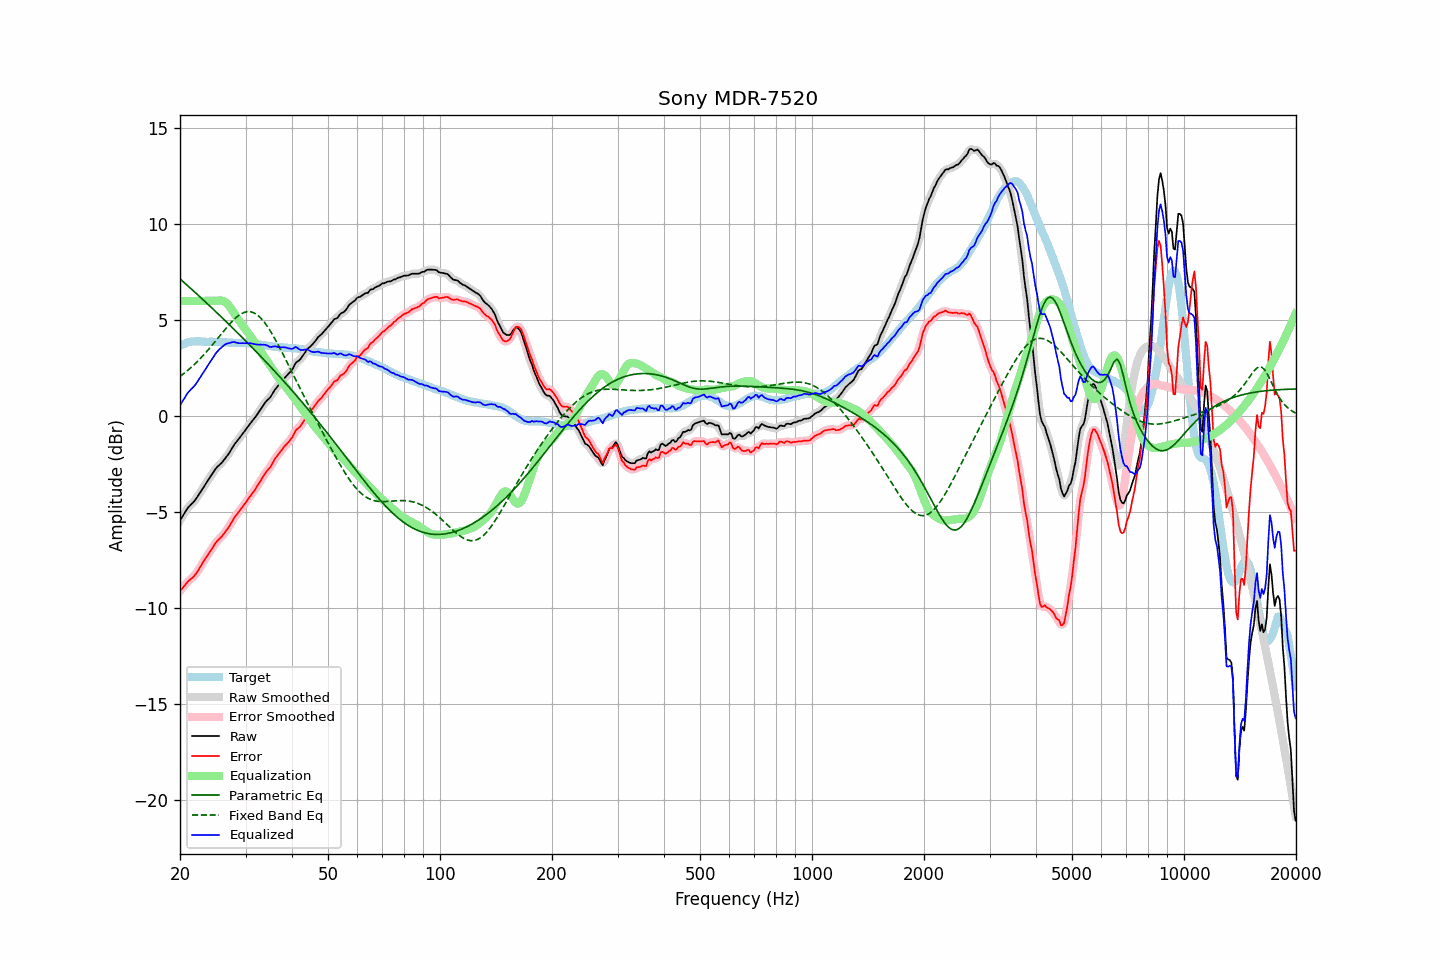

The table this chart was drawn from, first rows:
frequency, raw, error, smoothed, error_smoothed, equalization, parametric_eq, fixed_band_eq, equalized_raw, equalized_smoothed, target
20.00, -5.44, -9.11, -5.45, -9.12, 6.00, 7.15, 2.06, 0.56, 0.55, 3.67
20.20, -5.31, -9.02, -5.30, -9.01, 6.00, 7.08, 2.13, 0.69, 0.70, 3.71
20.40, -5.17, -8.92, -5.16, -8.91, 6.00, 7.00, 2.19, 0.83, 0.84, 3.75
20.61, -5.04, -8.81, -5.03, -8.81, 6.00, 6.93, 2.26, 0.96, 0.97, 3.77
20.81, -4.90, -8.71, -4.90, -8.71, 6.00, 6.85, 2.32, 1.10, 1.10, 3.81
21.02, -4.77, -8.62, -4.78, -8.63, 6.00, 6.78, 2.40, 1.23, 1.22, 3.85
21.23, -4.69, -8.55, -4.68, -8.55, 6.00, 6.70, 2.47, 1.31, 1.32, 3.86
21.44, -4.60, -8.48, -4.60, -8.48, 6.00, 6.63, 2.54, 1.40, 1.40, 3.88
21.66, -4.52, -8.41, -4.52, -8.41, 6.00, 6.55, 2.62, 1.48, 1.48, 3.89
21.87, -4.43, -8.32, -4.42, -8.32, 6.00, 6.47, 2.70, 1.57, 1.58, 3.89
22.09, -4.32, -8.22, -4.31, -8.21, 6.00, 6.40, 2.78, 1.68, 1.69, 3.90
22.31, -4.19, -8.09, -4.19, -8.09, 6.00, 6.32, 2.86, 1.81, 1.81, 3.90
22.54, -4.05, -7.95, -4.05, -7.95, 6.00, 6.24, 2.94, 1.95, 1.95, 3.90
22.76, -3.92, -7.81, -3.92, -7.81, 6.00, 6.17, 3.03, 2.08, 2.08, 3.89
22.99, -3.79, -7.67, -3.79, -7.67, 6.00, 6.09, 3.12, 2.21, 2.21, 3.88
23.22, -3.66, -7.54, -3.66, -7.53, 6.00, 6.01, 3.21, 2.34, 2.34, 3.88
23.45, -3.53, -7.40, -3.53, -7.40, 6.00, 5.93, 3.30, 2.47, 2.47, 3.87
23.69, -3.41, -7.28, -3.41, -7.27, 6.00, 5.86, 3.40, 2.59, 2.59, 3.87
23.92, -3.28, -7.14, -3.28, -7.15, 6.00, 5.78, 3.50, 2.72, 2.72, 3.87
24.16, -3.15, -7.02, -3.15, -7.03, 6.00, 5.70, 3.60, 2.85, 2.85, 3.88
24.40, -3.03, -6.90, -3.02, -6.89, 6.00, 5.62, 3.70, 2.97, 2.98, 3.88
24.65, -2.90, -6.77, -2.89, -6.76, 6.00, 5.54, 3.80, 3.10, 3.11, 3.86
24.89, -2.77, -6.63, -2.78, -6.64, 6.00, 5.46, 3.90, 3.24, 3.23, 3.86
25.14, -2.67, -6.53, -2.67, -6.54, 6.01, 5.38, 4.00, 3.34, 3.34, 3.86
25.39, -2.59, -6.45, -2.59, -6.45, 6.02, 5.30, 4.11, 3.43, 3.43, 3.86
25.65, -2.51, -6.36, -2.51, -6.36, 6.02, 5.22, 4.21, 3.51, 3.52, 3.85
25.91, -2.43, -6.27, -2.42, -6.27, 6.02, 5.14, 4.31, 3.59, 3.59, 3.84
26.16, -2.33, -6.17, -2.33, -6.17, 5.99, 5.06, 4.42, 3.66, 3.66, 3.84
26.43, -2.22, -6.06, -2.22, -6.06, 5.95, 4.98, 4.52, 3.73, 3.72, 3.84
26.69, -2.11, -5.95, -2.11, -5.95, 5.88, 4.90, 4.62, 3.77, 3.77, 3.84
26.96, -2.00, -5.83, -2.00, -5.83, 5.79, 4.82, 4.72, 3.79, 3.80, 3.83
27.23, -1.87, -5.70, -1.87, -5.70, 5.69, 4.73, 4.81, 3.82, 3.82, 3.83
27.50, -1.73, -5.56, -1.73, -5.55, 5.57, 4.65, 4.90, 3.84, 3.84, 3.83
27.77, -1.59, -5.40, -1.59, -5.41, 5.45, 4.57, 4.99, 3.86, 3.85, 3.82
28.05, -1.46, -5.27, -1.47, -5.28, 5.31, 4.49, 5.07, 3.85, 3.85, 3.82
28.33, -1.36, -5.16, -1.36, -5.16, 5.18, 4.41, 5.14, 3.82, 3.83, 3.80
28.62, -1.25, -5.05, -1.25, -5.05, 5.06, 4.32, 5.21, 3.81, 3.81, 3.80
28.90, -1.15, -4.95, -1.14, -4.95, 4.94, 4.24, 5.27, 3.79, 3.80, 3.80
29.19, -1.03, -4.83, -1.03, -4.84, 4.83, 4.16, 5.33, 3.80, 3.79, 3.80
29.48, -0.92, -4.73, -0.92, -4.73, 4.72, 4.07, 5.37, 3.80, 3.80, 3.81
29.78, -0.81, -4.61, -0.81, -4.61, 4.60, 3.99, 5.40, 3.79, 3.80, 3.80
30.08, -0.69, -4.50, -0.69, -4.49, 4.49, 3.90, 5.43, 3.80, 3.80, 3.81
30.38, -0.58, -4.37, -0.58, -4.37, 4.38, 3.82, 5.44, 3.80, 3.80, 3.79
30.68, -0.47, -4.25, -0.47, -4.25, 4.26, 3.73, 5.44, 3.79, 3.80, 3.79
30.99, -0.35, -4.12, -0.36, -4.13, 4.14, 3.65, 5.43, 3.79, 3.79, 3.77
31.30, -0.25, -4.02, -0.25, -4.02, 4.03, 3.56, 5.41, 3.77, 3.77, 3.77
31.61, -0.15, -3.92, -0.15, -3.91, 3.90, 3.48, 5.38, 3.75, 3.76, 3.77
31.93, -0.04, -3.79, -0.04, -3.79, 3.78, 3.39, 5.33, 3.74, 3.74, 3.75
32.24, 0.08, -3.66, 0.08, -3.66, 3.65, 3.30, 5.28, 3.73, 3.73, 3.74
32.57, 0.20, -3.54, 0.20, -3.53, 3.52, 3.22, 5.20, 3.72, 3.72, 3.74
32.89, 0.33, -3.39, 0.33, -3.39, 3.39, 3.13, 5.13, 3.72, 3.72, 3.72
33.22, 0.45, -3.25, 0.46, -3.25, 3.26, 3.04, 5.04, 3.72, 3.72, 3.70
33.55, 0.58, -3.12, 0.58, -3.11, 3.14, 2.95, 4.94, 3.72, 3.72, 3.70
33.89, 0.70, -2.98, 0.70, -2.99, 3.01, 2.86, 4.83, 3.71, 3.71, 3.68
34.23, 0.80, -2.88, 0.79, -2.88, 2.89, 2.78, 4.71, 3.69, 3.68, 3.68
34.57, 0.88, -2.77, 0.88, -2.78, 2.76, 2.69, 4.59, 3.64, 3.64, 3.66
34.92, 0.96, -2.68, 0.98, -2.67, 2.64, 2.60, 4.46, 3.60, 3.61, 3.64
35.27, 1.09, -2.55, 1.09, -2.54, 2.52, 2.51, 4.32, 3.60, 3.61, 3.64
35.62, 1.23, -2.39, 1.23, -2.40, 2.39, 2.42, 4.18, 3.62, 3.62, 3.62
35.97, 1.37, -2.23, 1.36, -2.25, 2.27, 2.33, 4.03, 3.64, 3.63, 3.61
... 635 more rows
